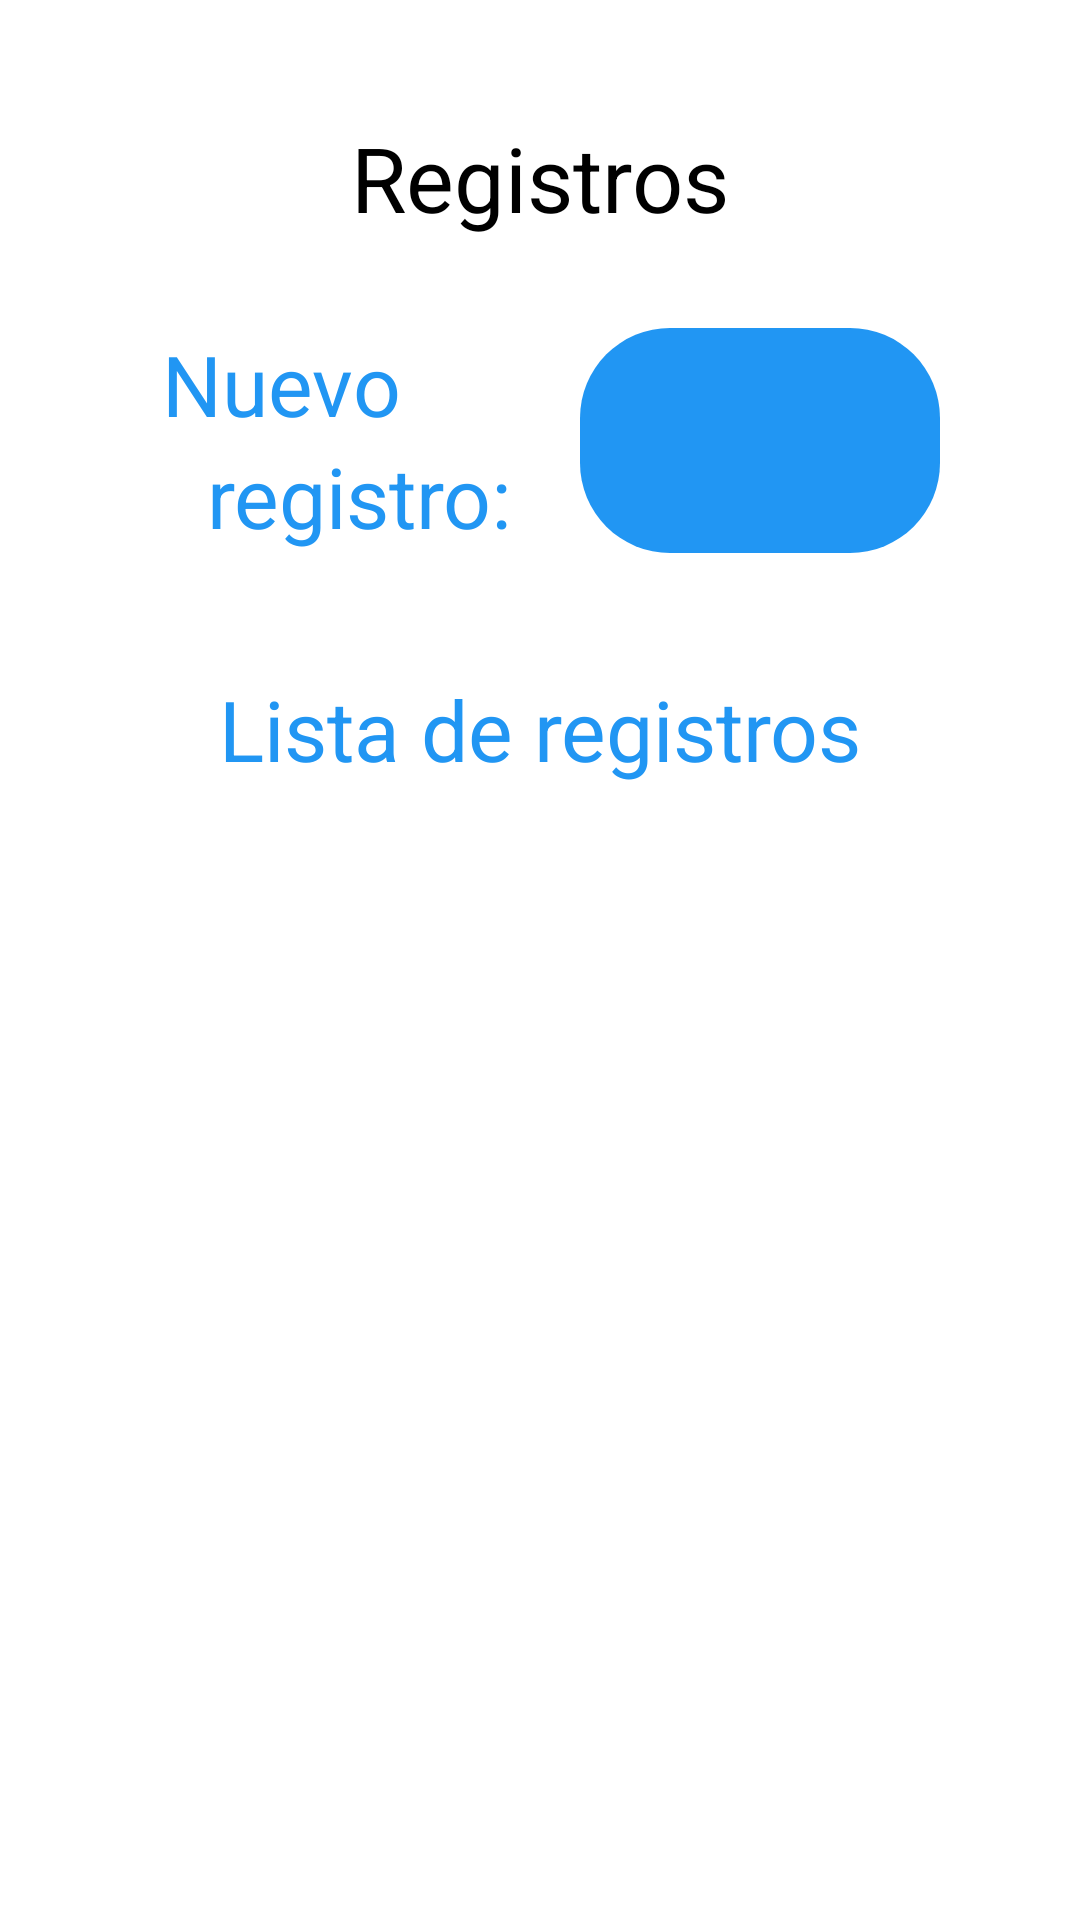

Reconstruct the res/layout file that produces this screen, plus the resources it refers to.
<!-- AndroidManifest.xml: application theme Theme.Design.NoActionBar -->
<!-- res/layout/activity_registros.xml -->
<?xml version="1.0" encoding="utf-8"?>
<androidx.constraintlayout.widget.ConstraintLayout xmlns:android="http://schemas.android.com/apk/res/android"
    xmlns:app="http://schemas.android.com/apk/res-auto"
    xmlns:tools="http://schemas.android.com/tools"
    android:layout_width="match_parent"
    android:layout_height="match_parent"
    tools:context=".Registros"
    android:background="@color/white">


    <ScrollView
        android:layout_width="match_parent"
        android:layout_height="match_parent"
        android:background="@color/white"
        android:layout_margin="12dp">


        <LinearLayout
            android:layout_width="match_parent"
            android:layout_height="wrap_content"
            android:orientation="vertical"
            android:layout_margin="12dp">

            <TextView
                android:layout_width="match_parent"
                android:layout_height="wrap_content"
                android:text="@string/registro"
                android:gravity="center"
                android:textColor="@color/black"
                android:textSize="30sp"
                android:layout_margin="15dp"/>


        <LinearLayout
            android:layout_width="match_parent"
            android:layout_height="match_parent"
            android:orientation="horizontal"
            android:layout_margin="15dp">

            <LinearLayout
                android:layout_width="wrap_content"
                android:layout_height="wrap_content"
                android:orientation="vertical"
                android:layout_weight="1">

                <TextView
                    android:layout_width="wrap_content"
                    android:layout_height="wrap_content"
                    android:text="@string/nuevo"
                    android:textColor="@color/blue_500"
                    android:textSize="28sp"
                    android:layout_marginLeft="15dp"/>

                <TextView
                    android:layout_width="wrap_content"
                    android:layout_height="wrap_content"
                    android:text="@string/registro1"
                    android:textColor="@color/blue_500"
                    android:textSize="28sp"
                    android:layout_marginLeft="30dp"/>
            </LinearLayout>

            <LinearLayout
                android:layout_width="wrap_content"
                android:layout_height="wrap_content"
                android:orientation="vertical"
                android:layout_weight="1">

                <ImageButton
                    android:id="@+id/btnregistroA"
                    android:layout_width="120dp"
                    android:layout_height="75dp"
                    android:adjustViewBounds="true"
                    android:background="@drawable/button_rounded"
                    android:contentDescription="@string/google"
                    android:scaleType="fitCenter"
                    app:srcCompat="@drawable/nuevo"
                    android:layout_gravity="center"/>
            </LinearLayout>

        </LinearLayout>


            <TextView
                android:layout_width="match_parent"
                android:layout_height="wrap_content"
                android:text="@string/Lregistro"
                android:gravity="center"
                android:textColor="@color/blue_500"
                android:textSize="28sp"
                android:layout_margin="25dp"/>
        </LinearLayout>


    </ScrollView>

</androidx.constraintlayout.widget.ConstraintLayout>
<!-- resources referenced by this layout -->
<resources>
  <color name="black">#FF000000</color>
  <color name="blue_500">#2196F3</color>
  <color name="white">#FFFFFFFF</color>
  <!-- drawable button_rounded (drawable) -->
  <?xml version="1.0" encoding="utf-8"?>
  <shape xmlns:android="http://schemas.android.com/apk/res/android">
  
      <corners android:radius="30dp"/>
      <solid android:color="@color/blue_500"/>
  
  </shape>
  <string name="Lregistro">Lista de registros</string>
  <string name="google">google</string>
  <string name="nuevo">Nuevo</string>
  <string name="registro">Registros</string>
  <string name="registro1">registro:</string>
</resources>
